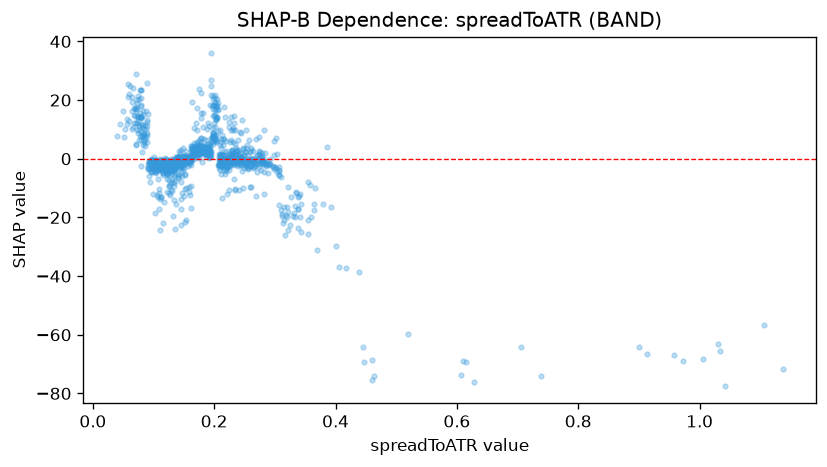

The table this chart was drawn from, first rows:
feature_value, shap_value
0.1151, -4.757
0.1048, -3.441
0.1825, 3.289
0.1447, -2.555
0.2104, 3.72
0.1211, -3.862
0.1104, -3.62
0.1878, 1.75
0.1955, 26.85
0.1413, -1.671
0.1924, 2.042
0.1115, -24.32
0.1453, -22.48
0.1269, -12.24
0.2164, 6.556
0.1954, 24.72
0.1714, 17.44
0.1081, -13.11
0.1256, -7.212
0.1042, -4.896
0.2312, 2.416
0.1935, 4.685
0.1794, -1.07
0.1752, 6.421
0.1337, -14.13
0.1215, -5.307
0.2579, 6.478
0.191, 2.07
0.1626, 19.33
0.2297, 2.827
0.1639, 1.073
0.0833, 16.3
0.0851, 5.405
0.1218, -5.613
0.1304, -6.761
0.152, -5.288
0.097, -2.241
0.1053, -1.939
0.1289, -1.638
0.0992, -12.14
0.1786, 7.198
0.1489, -3.973
0.2099, 9.927
0.1458, 3.028
0.1362, -24.1
0.2346, 9.832
0.1994, 12.04
0.1203, -4.952
0.1441, 1.952
0.3386, -23.74
0.2275, 6.409
0.2182, 2.401
0.1947, 35.89
0.1399, 0.7446
0.2811, -1.651
0.2532, 9.72
0.1891, 5.092
0.1399, -6.366
0.2007, 16.45
0.2308, -0.7007
... 1,092 more rows
